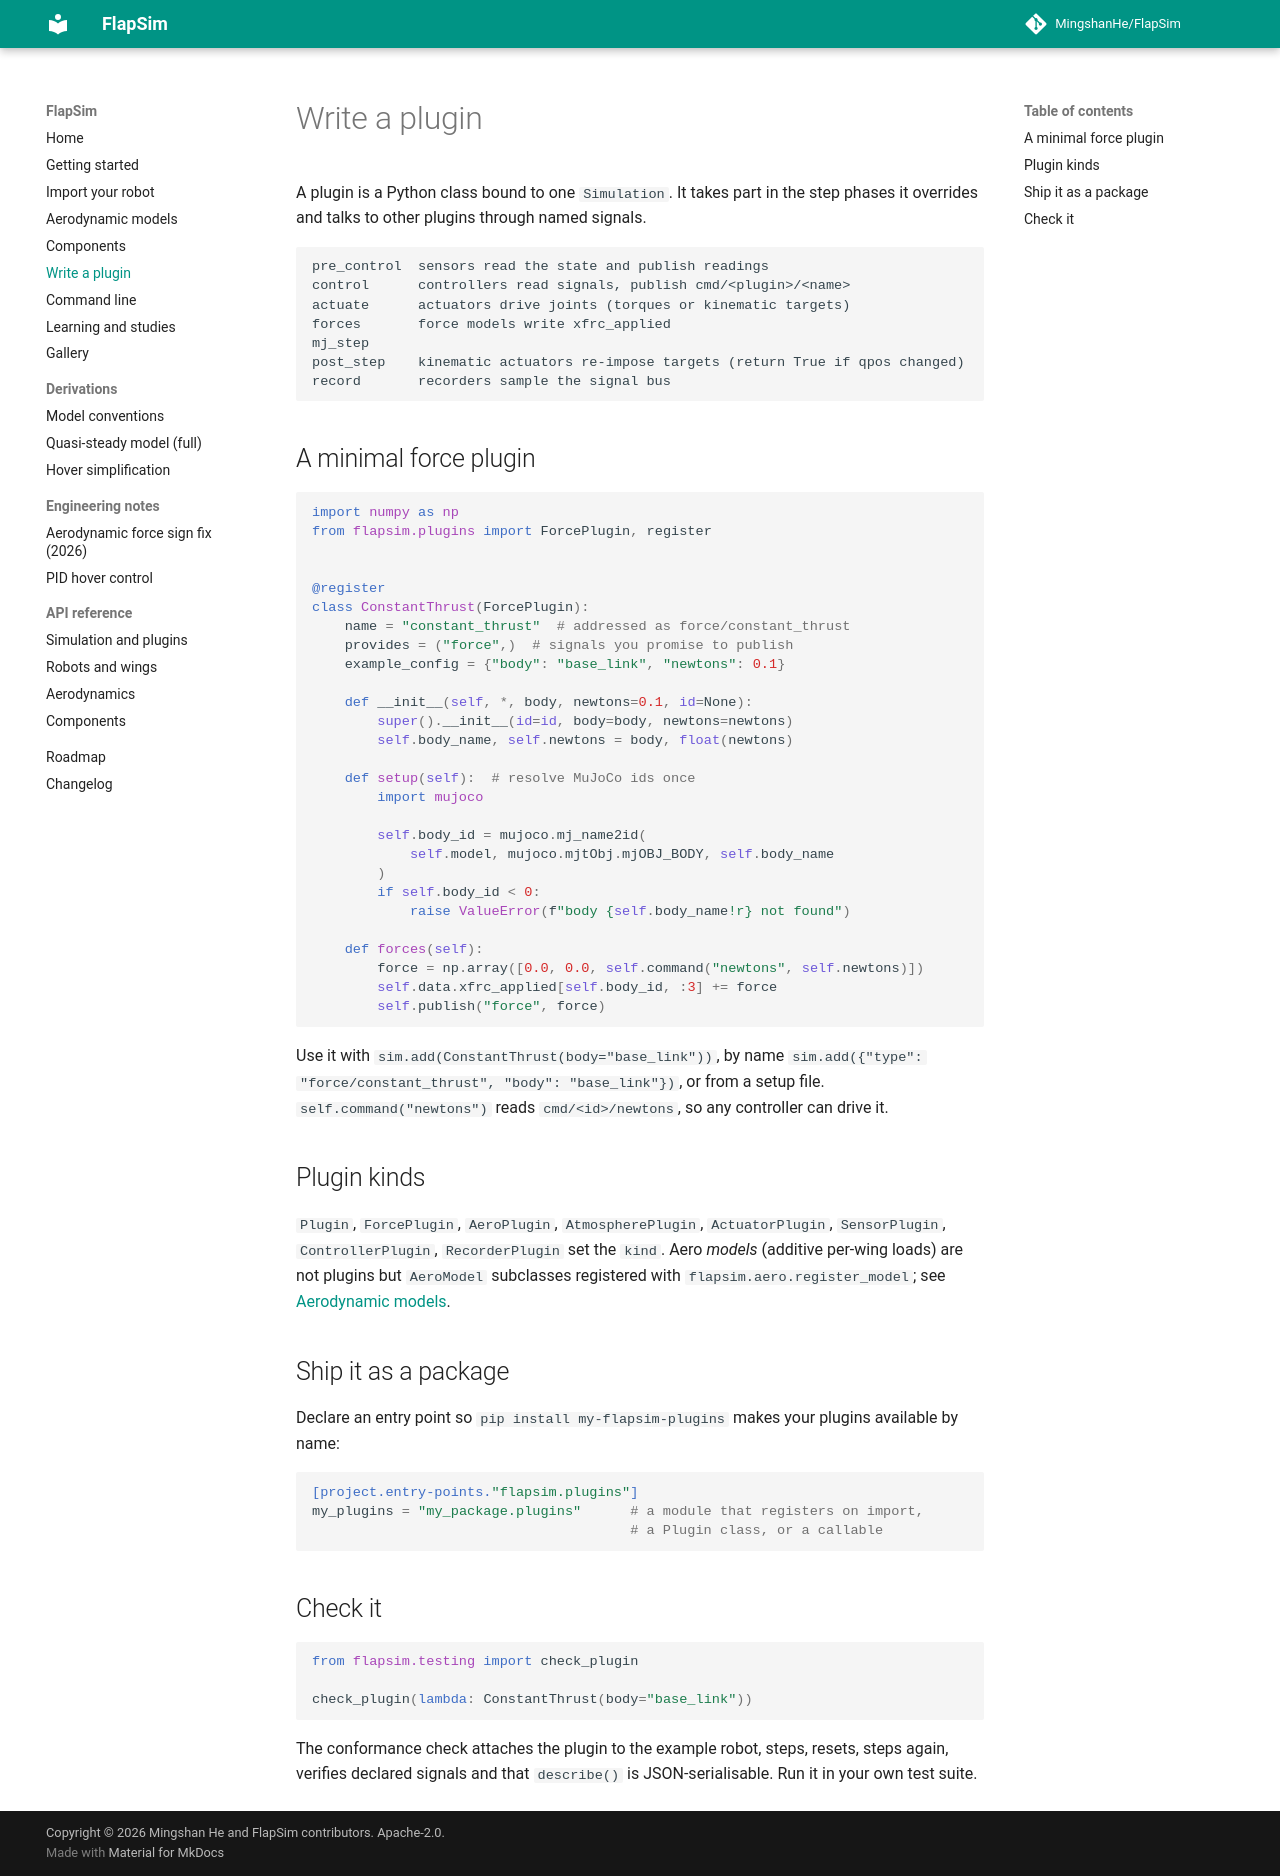

repository: MingshanHe/FlapSim · page: plugins/index.html · generator: mkdocs

# Write a plugin

A plugin is a Python class bound to one `Simulation`. It takes part in the
step phases it overrides and talks to other plugins through named signals.

```
pre_control  sensors read the state and publish readings
control      controllers read signals, publish cmd/<plugin>/<name>
actuate      actuators drive joints (torques or kinematic targets)
forces       force models write xfrc_applied
mj_step
post_step    kinematic actuators re-impose targets (return True if qpos changed)
record       recorders sample the signal bus
```

## A minimal force plugin

```python
import numpy as np
from flapsim.plugins import ForcePlugin, register


@register
class ConstantThrust(ForcePlugin):
    name = "constant_thrust"  # addressed as force/constant_thrust
    provides = ("force",)  # signals you promise to publish
    example_config = {"body": "base_link", "newtons": 0.1}

    def __init__(self, *, body, newtons=0.1, id=None):
        super().__init__(id=id, body=body, newtons=newtons)
        self.body_name, self.newtons = body, float(newtons)

    def setup(self):  # resolve MuJoCo ids once
        import mujoco

        self.body_id = mujoco.mj_name2id(
            self.model, mujoco.mjtObj.mjOBJ_BODY, self.body_name
        )
        if self.body_id < 0:
            raise ValueError(f"body {self.body_name!r} not found")

    def forces(self):
        force = np.array([0.0, 0.0, self.command("newtons", self.newtons)])
        self.data.xfrc_applied[self.body_id, :3] += force
        self.publish("force", force)
```

Use it with `sim.add(ConstantThrust(body="base_link"))`, by name
`sim.add({"type": "force/constant_thrust", "body": "base_link"})`, or from a
setup file. `self.command("newtons")` reads `cmd/<id>/newtons`, so any
controller can drive it.

## Plugin kinds

`Plugin`, `ForcePlugin`, `AeroPlugin`, `AtmospherePlugin`, `ActuatorPlugin`,
`SensorPlugin`, `ControllerPlugin`, `RecorderPlugin` set the `kind`. Aero
*models* (additive per-wing loads) are not plugins but `AeroModel`
subclasses registered with `flapsim.aero.register_model`; see
[Aerodynamic models](aero_models.md#writing-a-model).

## Ship it as a package

Declare an entry point so `pip install my-flapsim-plugins` makes your
plugins available by name:

```toml
[project.entry-points."flapsim.plugins"]
my_plugins = "my_package.plugins"      # a module that registers on import,
                                       # a Plugin class, or a callable
```

## Check it

```python
from flapsim.testing import check_plugin

check_plugin(lambda: ConstantThrust(body="base_link"))
```

The conformance check attaches the plugin to the example robot, steps,
resets, steps again, verifies declared signals and that `describe()` is
JSON-serialisable. Run it in your own test suite.
